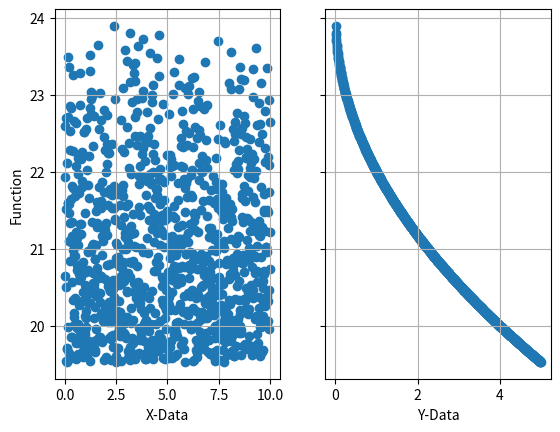

The script that saved this image:
import numpy as np
import random
import matplotlib.pyplot as plt
# Latin Hypercube Sampling 
# 1) Produce a range of inputs by deviding the range
# 2) Convert so that each input has a range
# 3) Choose a random number within that range
# 4) Shuffle one side x or y input to create random simulation parameters
# 5) Process the data

# Example

def simple_function(x,y):
    return(2* - y**0.5 + 24)

def LatinHyperCubePerameters (limits_x, limits_y, data_points):
    range_x=np.linspace(limits_x[0],limits_x[1],data_points+1)
    range_y=np.linspace(limits_y[0],limits_y[1],data_points+1)
    # Now time to produce random numbers in this range
    # initialize the random lists
    x_randomized=[]
    y_randomized=[]

    for ii in range (data_points):
        x0=random.uniform(range_x[ii], range_x[ii+1])
        y0=random.uniform(range_y[ii], range_y[ii+1])
        x_randomized.append(x0)
        y_randomized.append(y0)

    #Next we need to shuffle one of them
    shuffled_x=random.sample(x_randomized, len(x_randomized))
    
    
    #Now we need to print the results when putting x and y in the function
    solution=np.zeros((2,data_points))
    for jj in range (data_points):
        solution[0,jj]=shuffled_x[jj]
        solution[1,jj]=y_randomized[jj]

    return(solution)

def LatinHyperCubePlot(limits_x, limits_y, data_points):
    
    data=LatinHyperCubePerameters (limits_x, limits_y, data_points)
    solution=simple_function(data[0],data[1])

    # Create two subplots and unpack the output array immediately
    Figure_1, (ax1, ax2) = plt.subplots(1, 2, sharey=True)
    ax1.scatter(data[0],solution)
    ax1.set_xlabel("X-Data")
    ax1.set_ylabel("Function")
    ax1.grid()
    ax2.scatter(data[1],solution)
    ax2.set_xlabel("Y-Data")
    ax2.grid()

    plt.show()

limits_x=((0,10))
limits_y=((0,5))
data_points= 1000
LatinHyperCubePlot(limits_x, limits_y, data_points)